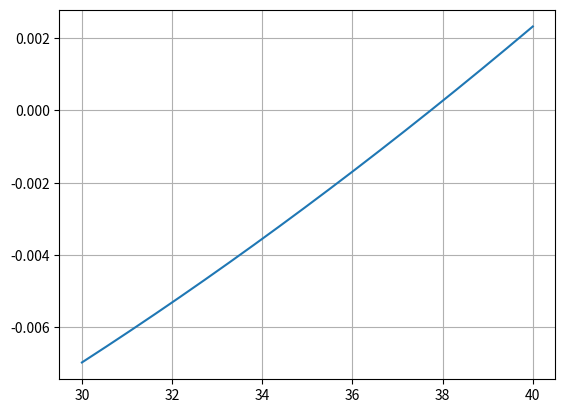

The script that saved this image:
import numpy as np
from matplotlib import pyplot as plt


def fx(t):
    return (1.4*(1/100000))*np.power(t, 1.5) + \
        1.15 * (1/100000)*np.power(t, 2)-0.01962


def biseccion(a, b, cota):
    error = 1
    i = 1
    listar = [1, 9]
    if fx(a)*fx(b) < 0:
        while error > cota:
            xr = (a+b)/2
            fxr = fx(xr)
            fxa = fx(a)
            if fxr * fxa < 0:
                b = xr
            elif fxr * fxa > 0:
                a = xr
            else:
                break
            listar.append(xr)
            xractual = xr
            if(len(listar) >= 2):
                xranterior = listar[-2]
                error = np.abs((xractual-xranterior)/xractual)
            else:
                error = 1
            i += 1
    else:
        print("NO HAY SOLUCION")
    return listar


raices = biseccion(30, 40, 0.001)
print(raices)
print("X:", raices[-1])

vectorx = np.arange(30, 40, 0.001)
plt.plot(vectorx, fx(vectorx))
plt.grid("X")
plt.grid("Y")
plt.show()
